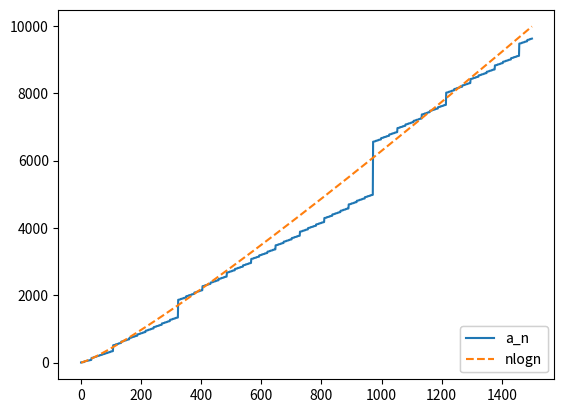
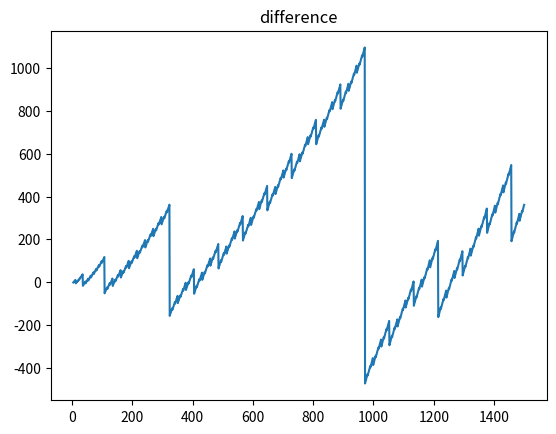

Write Python code to recreate these figures, in order.
import numpy as np
import matplotlib.pyplot as plt
N = 1500
arr = [None] * (N+1)
brr = [None] * (N+1)
crr = [None] * (N+1)
arr[1] = arr[2] = arr[3] = 1
brr[1] = brr[2] = brr[3] = 1
plotLines = []
for i in range(4, N+1):
    arr[i] = 3 * arr[i//3] + i
    brr[i] = i * np.log(i)/np.log(3)
    crr[i] = brr[i] - arr[i]

l1, = plt.plot(range(1,N+1),arr[1:])
l2, = plt.plot(range(1,N+1),brr[1:], '--')

plotLines.append([l1, l2])

legend1 = plt.legend(plotLines[0], ["a_n", "nlogn"], loc=4)
# plt.legend([l[0] for l in plotLines],loc=4)
plt.gca().add_artist(legend1)
# plt.plot(range(1,N+1),arr[1:],range(1,N+1),brr[1:])
plt.savefig("./recurrence.png")

plt.figure()
plt.plot(range(1,N + 1),crr[1:])
plt.title("difference")
plt.savefig("./difference.png")
plt.show()